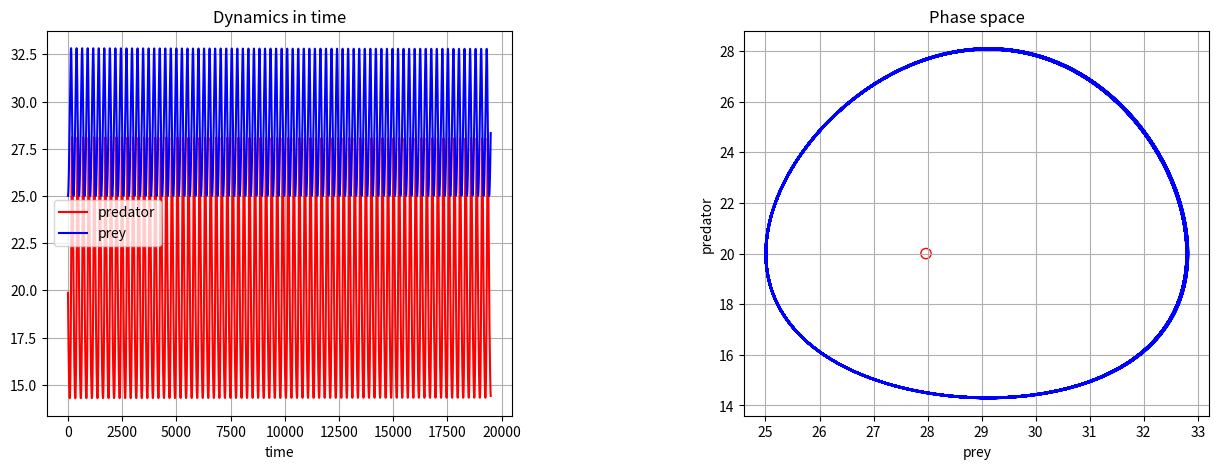

The script that saved this image:
import argparse
import matplotlib.pyplot as plt


def setup_parser():
    """
    A function to setup a command-line arguments parser.

    :return: the parsed command line arguments
    """

    parser = argparse.ArgumentParser(description="Simulation for predator-prey population dynamics with Allee effect and intraspecific competition.")
    parser.add_argument("-N", dest="prey", type=int, default=25, help="the initial number of prey (default 25)")
    parser.add_argument("-P", dest="predators", type=int, default=20, help="the initial number of predators (default 20)")
    parser.add_argument("-r1", dest="prey_growth_rate", type=float, default=0.1, help="the prey growth rate (default 0.1)")
    parser.add_argument("-delta", dest="prey_death_rate", type=float, default=0.005, help="the prey death rate (default 0.005)")
    parser.add_argument("-theta", dest="predator_growth_rate", type=float, default=0.05, help="the predator growth rate (default 0.05)")
    parser.add_argument("-r2", dest="predator_death_rate", type=float, default=0.4, help="the predator death rate (default 0.4)")
    parser.add_argument("-B", dest="allee_constant", type=float, default=25.0, help="the Allee constant (default 25)")
    parser.add_argument("-eta", dest="proportionality_constant", type=float, default=2.006, help="the proportionality constant (default 2.006)")
    parser.add_argument("-ts", dest="time_step", type=float, default=0.1, help="the time step for the Runge-Kutta method (default 0.1)")
    parser.add_argument("-ti", dest="time_interval", type=int, default=19500, help="the time interval for the Runge-Kutta method (default 19500)")
    parser.add_argument("-m", dest="method", type=str, default="rc",
                        help="the method to calculate the differential equations for the predator and the prey population change. Choose rc for Ronge-Kutta or ie for Improved Euler (default rc)",
                        choices=["rc", "ie"])

    return parser.parse_args()


class PredatorPreyModel(object):
    """A class for the predator-prey model with Alee effect and intraspecific competition in the predator population"""


    def __init__(self, predators=5, prey=10,
                 prey_growth_rate=1.0, prey_death_rate=0.1,
                 predator_death_rate=1.0, predator_growth_rate=0.075,
                 eta=0.1, B=4):
        """
        A initializing method for the predator-prey model.

        :param predators: the initial number of predators
        :param prey: the initial number of prey
        :param prey_growth_rate: the prey growth rate (r1)
        :param prey_death_rate: the prey death rate (delta)
        :param predator_death_rate: the predator death rate (r2)
        :param predator_growth_rate: the predator growth rate (theta)
        :param eta: the proportionality constant
        :param B: the Allee effect constant
        """

        self.predators = float(predators)
        self.prey = float(prey)
        self.prey_growth_rate = float(prey_growth_rate)
        self.prey_death_rate = float(prey_death_rate)
        self.predator_death_rate = float(predator_death_rate)
        self.predator_growth_rate = float(predator_growth_rate)
        self.B = float(B)
        self.eta = float(eta)

    def prey_change(self, prey, predators):
        """
        Calculates the change in prey population.

        :param prey: the number of prey
        :param predators: the number of predators

        :return: the change in prey population
        """

        return prey * self.prey_growth_rate - self.prey_death_rate * predators * prey

    def predator_change(self, prey, predators):
        """
        Calculates the change in predator population with terms for intraspecific competition and Allee effect.

        :param prey: the number of prey
        :param predators: the number of predators

        :return: the change in predator population
        """

        return (predators * self.predator_growth_rate * prey * (
        predators / (predators + self.B) * (1 - predators / (self.eta * prey)))) - self.predator_death_rate * predators

    def improved_euler(self, time_step=0.02, time_interval=100):
        """
        Improved Euler method for the change functions of the predator and prey population.

        :param time_step: the time step for the Euler method
        :param time_interval: the time interval for the Euler method

        :return: A dictionary containing the prey and the predator population history, calculated with the Euler method
        for the specified time step and time interval.
        """

        predator_history = []
        prey_history = []

        for i in range(time_interval):
            xk_1 = self.prey_change(self.prey, self.predators) * time_step
            yk_1 = self.predator_change(self.prey, self.predators) * time_step
            xk_2 = self.prey_change(self.prey + xk_1, self.predators + yk_1) * time_step
            yk_2 = self.predator_change(self.prey + xk_1, self.predators + yk_1) * time_step

            self.prey = self.prey + (xk_1 + xk_2) / 2
            self.predators = self.predators + (yk_1 + yk_2) / 2

            predator_history.append(self.predators)
            prey_history.append(self.prey)

        return {'predator': predator_history, 'prey': prey_history}

    def runge_kutta(self, delta_time=0.02, iterations=100):
        """
        Runge-Kutta method for the change functions of the predator and prey population.

        :param time_step: the time step for the Euler method
        :param time_interval: the time interval for the Euler method

        :return: A dictionary containing the prey and the predator population history, calculated with the Runge-Kutta method
        for the specified time step and time interval.
        """

        predator_history = []
        prey_history = []

        for i in range(iterations):
            xk_1 = self.prey_change(self.prey, self.predators) * delta_time
            yk_1 = self.predator_change(self.prey, self.predators) * delta_time
            xk_2 = self.prey_change(self.prey + 0.5 * xk_1, self.predators + 0.5 * yk_1) * delta_time
            yk_2 = self.predator_change(self.prey + 0.5 * xk_1, self.predators + 0.5 * yk_1) * delta_time
            xk_3 = self.prey_change(self.prey + 0.5 * xk_2, self.predators + 0.5 * yk_2) * delta_time
            yk_3 = self.predator_change(self.prey + 0.5 * xk_2, self.predators + 0.5 * yk_2) * delta_time
            xk_4 = self.prey_change(self.prey + xk_3, self.predators + yk_3) * delta_time
            yk_4 = self.predator_change(self.prey + xk_3, self.predators + yk_3) * delta_time

            self.prey = self.prey + (xk_1 + 2 * xk_2 + 2 * xk_3 + xk_4) / 6
            self.predators = self.predators + (yk_1 + 2 * yk_2 + 2 * yk_3 + yk_4) / 6

            predator_history.append(self.predators)
            prey_history.append(self.prey)

        return {'predator': predator_history, 'prey': prey_history}

    def compute_predator_fp(self):
        """
        A method to compute the predator portion of the fixed point (P*)..
        :return: the predator portion of the fixed point
        """

        return (self.prey_growth_rate / (self.prey_death_rate * self.eta)) + \
               ((self.predator_death_rate / self.predator_growth_rate) *
               ((self.prey_growth_rate + (self.prey_death_rate * self.B)) / self.prey_growth_rate))

    def compute_prey_fp(self):
        """
        A method to compute the prey portion of the fixed point (N*).
        :return: the prey portion of the fixed point
        """

        return self.prey_growth_rate / self.prey_death_rate

    def compute_fixed_point(self):
        """
        A method to compute the fixed point for the model.
        :return: the fixed point (P*, N*)
        """

        return (self.compute_predator_fp(), self.compute_prey_fp())

    def compute_trace(self):
        """
        A method to compute the trace of the Jacobian matrix of the model.

        :return: the trace of the Jacobian matrix
        """

        t1 = self.B * self.predator_death_rate*self.prey_death_rate**2*self.eta
        t2 = self.prey_growth_rate**2 * self.predator_growth_rate
        t3 = self.prey_growth_rate * self.prey_death_rate * self.eta
        t4 = self.B * self.prey_death_rate**2 * self.eta
        return (t1 - t2) / (t3 + t4)

    def compute_determinant(self):
        """
        A method to compute the determinant of the Jacobian matrix of the model.

        :return: the determinant of the Jacobian matrix
        """

        t1 = self.prey_growth_rate**2 * self.predator_death_rate * self.prey_death_rate * self.eta
        t2 = self.B * self.prey_growth_rate * self.predator_death_rate * self.prey_death_rate**2 * self.eta
        t3 = self.prey_growth_rate**3 * self.predator_growth_rate
        t4 = self.prey_growth_rate * self.prey_death_rate * self.eta
        t5 = self.B * self.prey_death_rate**2 * self.eta
        return (t1 + t2 + t3) / (t4 + t5)

    def fixed_point_type(self):
        """
        A method to determine the type of the fixed point based on the determinant and the trace of the Jacobian matrix of the model.

        :return: the type of the fixed point: stable, center or unstable
        """

        determinant = self.compute_determinant()
        if determinant < 0:
            return "saddle"
        elif determinant == 0:
            return "centre"
        else:
            trace = self.compute_trace()
            if trace < -10**-10:
                return "stable"
            elif trace > 10**-10:
                return "unstable"
            else:
                return "centre"


def draw_dynamics_plots(prey_population_dynamics, predator_population_dynamics, fixed_point, fixed_point_type):
    """
    A method to draw the plots for the dynamics of predator and prey populations.

    :param prey_population_dynamics: the history of the prey population change
    :param predator_population_dynamics: the history of the predator population change
    :param fixed_point: the fixed point
    :param fixed_point_type: the type of the fixed point
    """

    fig = plt.figure(figsize=(15, 5))
    fig.subplots_adjust(wspace=0.5, hspace=0.3)
    ax1 = fig.add_subplot(1, 2, 1)
    ax2 = fig.add_subplot(1, 2, 2)

    ax1.plot(predator_population_dynamics, 'r-', label='predator')
    ax1.plot(prey_population_dynamics, 'b-', label='prey')
    ax1.set_title("Dynamics in time")
    ax1.set_xlabel("time")
    ax1.grid()
    ax1.legend(loc='best')

    ax2.plot(prey_population_dynamics, predator_population_dynamics, color="blue")
    ax2.set_xlabel("prey")
    ax2.set_ylabel("predator")
    ax2.set_title("Phase space")
    ax2.grid()

    facecolors, edgecolors = setup_fixed_point(fixed_point_type)

    ax2.scatter(fixed_point[0], fixed_point[1], facecolors=facecolors, edgecolors=edgecolors, s=55)

    plt.show()


def setup_fixed_point(fixed_point_type):
    """
    A method to set up how the fixed point looks in a plot.

    :param fixed_point_type: the type of the fixed point
    :return: the fill color of the point on the graph and the edgecolor of the point
    Unstable point has red border and no fill color.
    Center points are filled yellow.
    Stable points are filled red.
    """

    facecolors = 'g'
    edgecolors = 'g'
    if fixed_point_type is 'stable':
        facecolors = 'r'
        edgecolors = 'r'
    elif fixed_point_type is 'unstable':
        facecolors = 'none'
        edgecolors = 'r'
    elif fixed_point_type is 'center':
        facecolors = 'y'
        edgecolors = 'y'

    return facecolors, edgecolors


def main():
    """
    The entry point for the module.
    """

    # Setup the command line argument parser
    args = setup_parser()

    prey = args.prey
    predators = args.predators
    prey_growth_rate = args.prey_growth_rate
    prey_death_rate = args.prey_death_rate
    predator_growth_rate = args.predator_growth_rate
    predator_death_rate = args.predator_death_rate
    B = args.allee_constant
    eta = args.proportionality_constant

    # Setup the model
    model = PredatorPreyModel(prey=prey, predators=predators,
                              prey_growth_rate=prey_growth_rate, prey_death_rate=prey_death_rate,
                              predator_growth_rate=predator_growth_rate, predator_death_rate=predator_death_rate,
                              B=B, eta=eta)

    print ("----------------------------")
    print ("Created the following model:")
    print ("----------------------------")
    print ("Initial number of prey: {}".format(prey))
    print ("Initial number of predators: {}".format(predators))
    print ("Prey growth rade: {}".format(prey_growth_rate))
    print ("Prey death rate: {}".format(prey_death_rate))
    print ("Predator growth rate: {}".format(predator_growth_rate))
    print ("Predator death rate: {}".format(predator_death_rate))
    print ("Allee effect constant: {}".format(B))
    print ("Proportionality constant: {}".format(eta))
    print ("")
    # Determine which method to use for the differential equations
    if args.method is "rc":
        populations_alley_competition = model.runge_kutta(args.time_step, args.time_interval)
        print ("Using Runge-Kutta method for the differential equations with time step {} for time interval [0, {}]!".format(args.time_step, args.time_interval))
    else:
        print ("Using Improved Euler method for the differential equations with time step {} for time interval [0, {}]!".format(args.time_step, args.time_interval))
        populations_alley_competition = model.improved_euler(args.time_step, args.time_interval)

    # Compute the fixed point and determine its type
    fixed_point = model.compute_fixed_point()
    fixed_point_type = model.fixed_point_type()
    print ("")
    print("The fixed point is ({:.2f}, {:.2f}) and it is {}.".format(fixed_point[0], fixed_point[1], fixed_point_type))

    # Plot the results
    prey_population_dynamics = populations_alley_competition['prey']
    predator_population_dynamics = populations_alley_competition['predator']
    draw_dynamics_plots(prey_population_dynamics, predator_population_dynamics, fixed_point, fixed_point_type)


if __name__ == "__main__":
    main()
